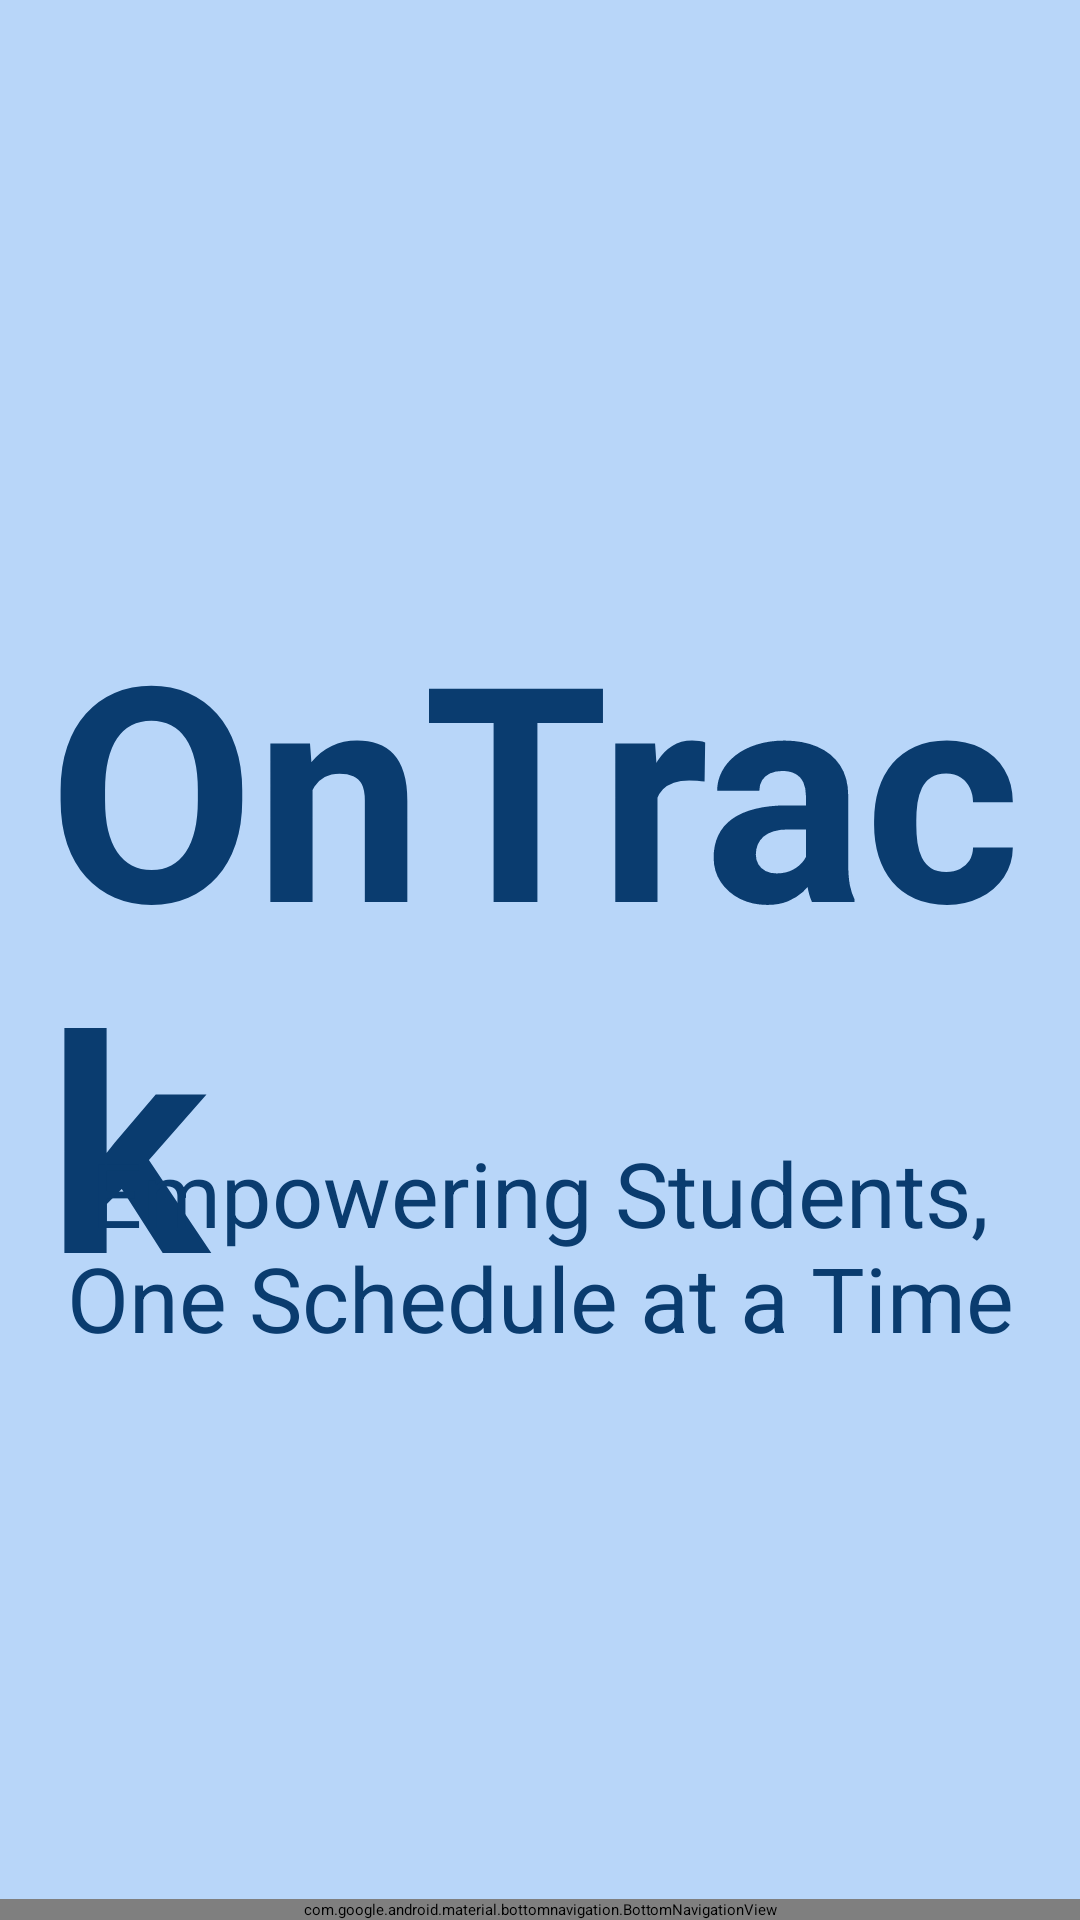

Write the Android layout XML for this screen, with the resource values it uses.
<!-- AndroidManifest.xml: application theme Theme.MyApplication -->
<!-- res/layout/activity_main.xml -->
<?xml version="1.0" encoding="utf-8"?>
<RelativeLayout xmlns:android="http://schemas.android.com/apk/res/android"
    xmlns:app="http://schemas.android.com/apk/res-auto"
    android:layout_width="match_parent"
    android:layout_height="match_parent"
    android:background="#7260A4F1"
    android:gravity="center">

    <FrameLayout
        android:id="@+id/fragmentContainer"
        android:layout_width="match_parent"
        android:layout_height="match_parent"
        android:padding="16dp">

        <TextView
            android:id="@+id/OnTrack"
            android:layout_width="wrap_content"
            android:layout_height="wrap_content"
            android:layout_gravity="center"
            android:fontFamily="staatliches"
            android:text="@string/ontrack"
            android:textColor="#0A3C6F"
            android:textSize="100sp"

            android:textStyle="bold" />


        <TextView
            android:id="@+id/textView"
            android:layout_width="wrap_content"
            android:layout_height="wrap_content"
            android:layout_below="@id/OnTrack"
            android:layout_gravity="center"
            android:textColor="#0A3C6F"
            android:textSize="30sp"
            android:textAlignment="center"
            android:layout_marginTop="95dp"
            android:text="Empowering Students, One Schedule at a Time" />

        <ImageView
            android:layout_gravity="center"
            android:layout_width="200dp"
            android:layout_height="200dp"
            android:id="@+id/imageView"
            app:srcCompat="@drawable/ic_add_logo"
            android:layout_marginBottom="150dp"
            />
    </FrameLayout>

    
    <com.google.android.material.bottomnavigation.BottomNavigationView
        android:id="@+id/bottomNavigationView"
        android:layout_width="match_parent"
        android:layout_height="wrap_content"
        android:layout_alignParentBottom="true"
        android:background="#75B5E6"
        app:menu="@menu/bottom_navigation_menu" />

</RelativeLayout>
<!-- resources referenced by this layout -->
<resources>
  <!-- drawable ic_add_logo (drawable-anydpi) -->
  <vector xmlns:android="http://schemas.android.com/apk/res/android"
      android:width="24dp"
      android:height="24dp"
      android:viewportWidth="24"
      android:viewportHeight="24"
      android:tint="#0A3C6F"
      android:alpha="0.8">
    <group android:scaleX="0.8333333"
        android:scaleY="0.8333333"
        android:translateX="2"
        android:translateY="2">
      <path
          android:fillColor="@android:color/white"
          android:pathData="M22,5.18L10.59,16.6l-4.24,-4.24l1.41,-1.41l2.83,2.83l10,-10L22,5.18zM12,20c-4.41,0 -8,-3.59 -8,-8s3.59,-8 8,-8c1.57,0 3.04,0.46 4.28,1.25l1.45,-1.45C16.1,2.67 14.13,2 12,2C6.48,2 2,6.48 2,12s4.48,10 10,10c1.73,0 3.36,-0.44 4.78,-1.22l-1.5,-1.5C14.28,19.74 13.17,20 12,20zM19,15h-3v2h3v3h2v-3h3v-2h-3v-3h-2V15z"/>
    </group>
  </vector>
  <string name="ontrack">OnTrack</string>
</resources>
